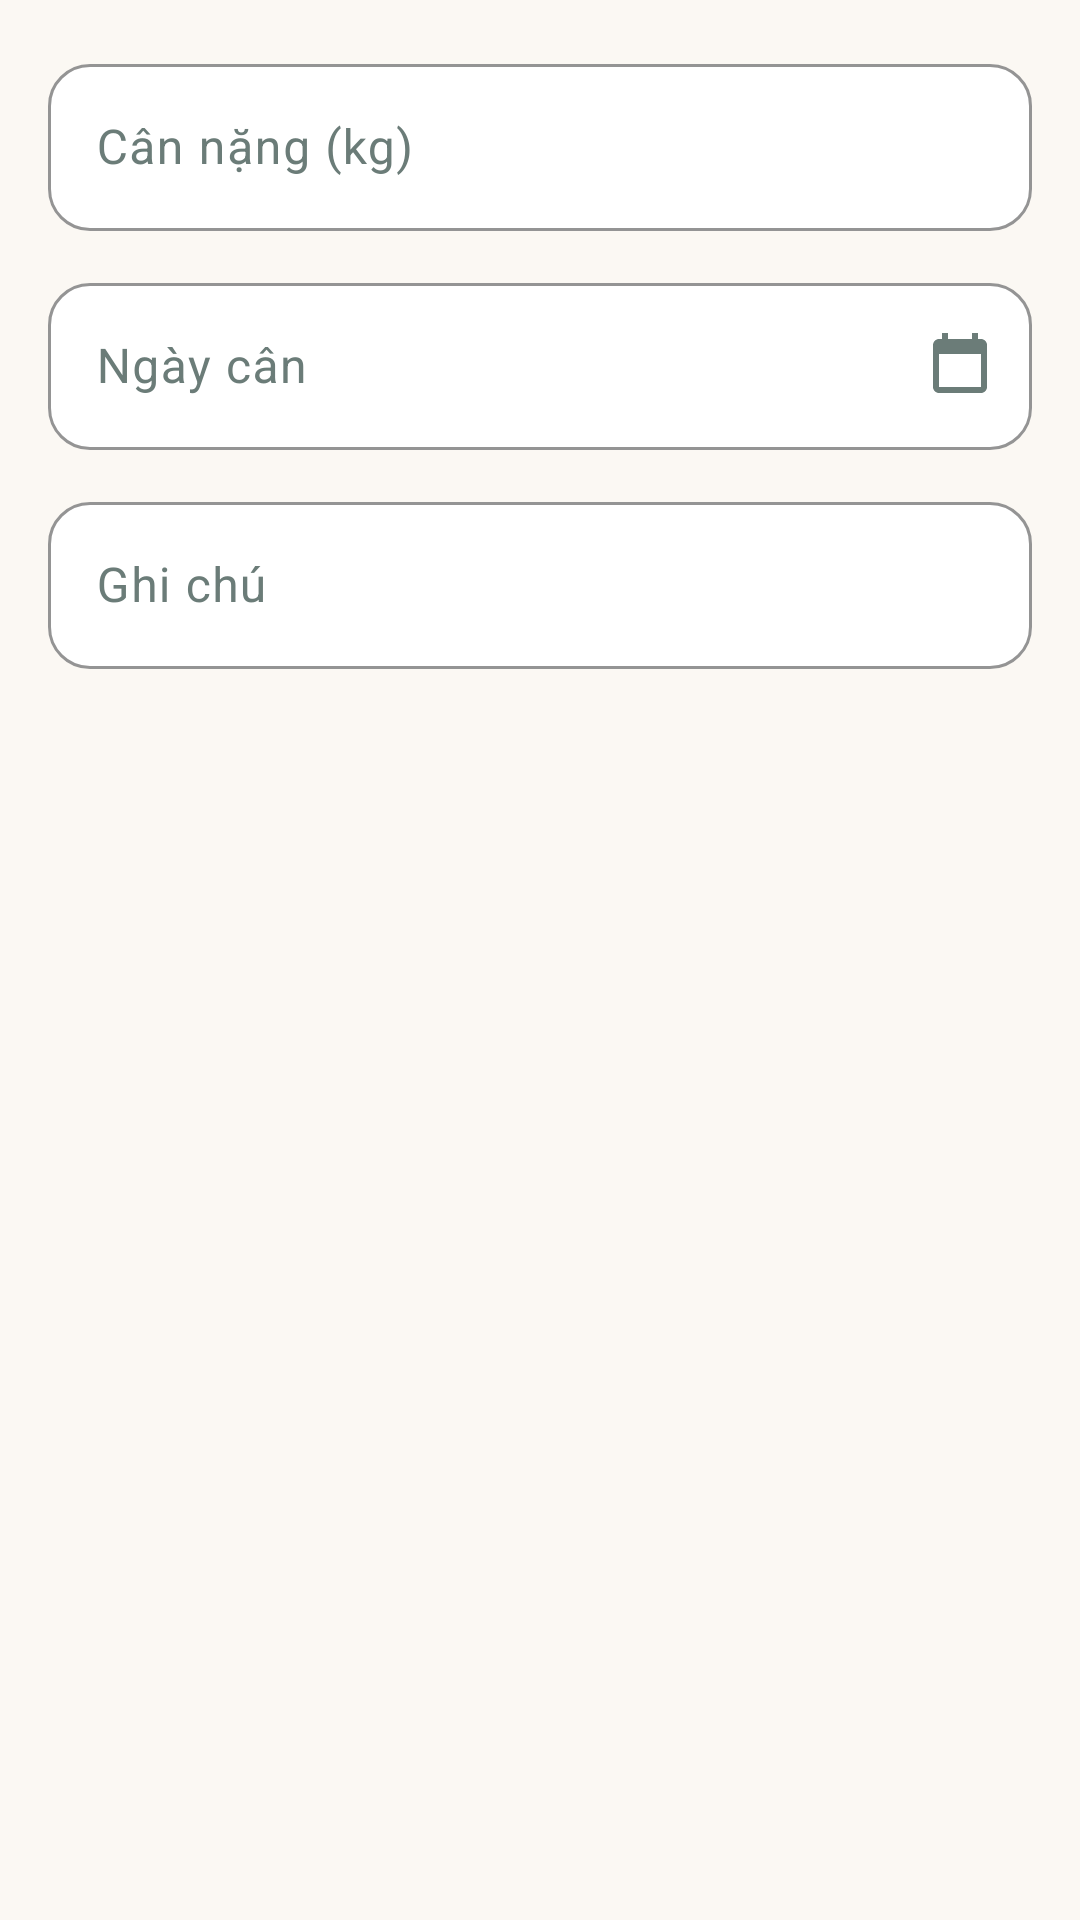

Android layout source for this screen:
<!-- AndroidManifest.xml: application theme Theme.PetHealth -->
<!-- res/layout/dialog_weight.xml -->
<?xml version="1.0" encoding="utf-8"?>
<LinearLayout xmlns:android="http://schemas.android.com/apk/res/android"
    xmlns:app="http://schemas.android.com/apk/res-auto"
    android:layout_width="match_parent"
    android:layout_height="wrap_content"
    android:orientation="vertical"
    android:padding="@dimen/space_l">

    <com.google.android.material.textfield.TextInputLayout
        android:id="@+id/inputWeight"
        style="@style/Widget.PetHealth.Input"
        android:layout_width="match_parent"
        android:layout_height="wrap_content"
        android:hint="@string/weight_value">

        <com.google.android.material.textfield.TextInputEditText
            android:id="@+id/editWeight"
            android:layout_width="match_parent"
            android:layout_height="wrap_content"
            android:inputType="numberDecimal"
            android:maxLines="1" />
    </com.google.android.material.textfield.TextInputLayout>

    <com.google.android.material.textfield.TextInputLayout
        android:id="@+id/inputDate"
        style="@style/Widget.PetHealth.Input"
        android:layout_width="match_parent"
        android:layout_height="wrap_content"
        android:layout_marginTop="@dimen/space_m"
        android:hint="@string/weight_date"
        app:endIconDrawable="@drawable/ic_calendar"
        app:endIconMode="custom">

        <com.google.android.material.textfield.TextInputEditText
            android:id="@+id/editDate"
            android:layout_width="match_parent"
            android:layout_height="wrap_content"
            android:clickable="true"
            android:cursorVisible="false"
            android:focusable="false"
            android:inputType="none" />
    </com.google.android.material.textfield.TextInputLayout>

    <com.google.android.material.textfield.TextInputLayout
        style="@style/Widget.PetHealth.Input"
        android:layout_width="match_parent"
        android:layout_height="wrap_content"
        android:layout_marginTop="@dimen/space_m"
        android:hint="@string/weight_note">

        <com.google.android.material.textfield.TextInputEditText
            android:id="@+id/editNote"
            android:layout_width="match_parent"
            android:layout_height="wrap_content"
            android:inputType="textCapSentences"
            android:maxLines="2" />
    </com.google.android.material.textfield.TextInputLayout>
</LinearLayout>
<!-- resources referenced by this layout -->
<resources>
  <dimen name="space_l">16dp</dimen>
  <dimen name="space_m">12dp</dimen>
  <!-- drawable ic_calendar (drawable) -->
  <vector xmlns:android="http://schemas.android.com/apk/res/android" android:width="24dp" android:height="24dp" android:viewportWidth="24" android:viewportHeight="24">
      <path android:fillColor="#FF1B2B28" android:pathData="M19,3h-1V1h-2v2H8V1H6v2H5c-1.11,0 -1.99,0.9 -1.99,2L3,19c0,1.1 0.89,2 2,2h14c1.1,0 2,-0.9 2,-2V5c0,-1.1 -0.9,-2 -2,-2zM19,19H5V8h14v11z" />
  </vector>
  <string name="weight_date">Ngày cân</string>
  <string name="weight_note">Ghi chú</string>
  <string name="weight_value">Cân nặng (kg)</string>
  <style name="Widget.PetHealth.Input" parent="Widget.Material3.TextInputLayout.OutlinedBox">
          <item name="boxCornerRadiusTopStart">14dp</item>
          <item name="boxCornerRadiusTopEnd">14dp</item>
          <item name="boxCornerRadiusBottomStart">14dp</item>
          <item name="boxCornerRadiusBottomEnd">14dp</item>
          <item name="boxStrokeColor">@color/brand_teal</item>
          <item name="hintTextColor">@color/text_secondary</item>
          <item name="boxBackgroundColor">@color/surface</item>
      </style>
  <color name="brand_teal">#1F7A6B</color>
  <color name="text_secondary">#6B7C78</color>
  <color name="surface">#FFFFFF</color>
  <color name="white">#FFFFFF</color>
  <color name="brand_teal_light">#DCEFE9</color>
  <color name="brand_teal_dark">#13574C</color>
  <color name="brand_coral">#E8895B</color>
  <color name="brand_coral_soft">#FCEBDD</color>
  <color name="text_primary">#1B2B28</color>
  <color name="brand_amber">#F2B35C</color>
  <color name="surface_variant">#F2EEE6</color>
  <color name="outline">#DDE5E2</color>
  <color name="background">#FBF8F3</color>
  <style name="Widget.PetHealth.Button" parent="Widget.Material3.Button">
          <item name="cornerRadius">16dp</item>
          <item name="android:minHeight">52dp</item>
          <item name="android:textAllCaps">false</item>
          <item name="android:letterSpacing">0</item>
      </style>
  <style name="Widget.PetHealth.Card" parent="Widget.Material3.CardView.Elevated">
          <item name="cardCornerRadius">20dp</item>
          <item name="cardElevation">0dp</item>
          <item name="cardBackgroundColor">@color/surface</item>
          <item name="strokeColor">@color/divider</item>
          <item name="strokeWidth">1dp</item>
      </style>
  <style name="Widget.PetHealth.BottomNav" parent="Widget.Material3.BottomNavigationView">
          <item name="android:background">@color/surface</item>
          <item name="itemIconTint">@color/bottom_nav_color</item>
          <item name="itemTextColor">@color/bottom_nav_color</item>
      </style>
  <style name="Widget.PetHealth.Toolbar" parent="Widget.Material3.Toolbar">
          <item name="android:background">@color/background</item>
          <item name="titleTextColor">@color/text_primary</item>
          <item name="subtitleTextColor">@color/text_secondary</item>
          <item name="titleTextAppearance">@style/TextAppearance.PetHealth.Toolbar</item>
      </style>
  <style name="Widget.PetHealth.Chip" parent="Widget.Material3.Chip.Filter">
          <item name="chipBackgroundColor">@color/chip_background</item>
          <item name="chipStrokeColor">@color/chip_stroke</item>
          <item name="android:textColor">@color/chip_text</item>
          <item name="chipCornerRadius">18dp</item>
          <item name="android:textAllCaps">false</item>
      </style>
  <color name="divider">#EDF1EF</color>
  <style name="TextAppearance.PetHealth.Toolbar" parent="TextAppearance.Material3.TitleLarge">
          <item name="android:textSize">20sp</item>
          <item name="android:textStyle">bold</item>
          <item name="android:fontFamily">sans-serif-medium</item>
      </style>
</resources>
